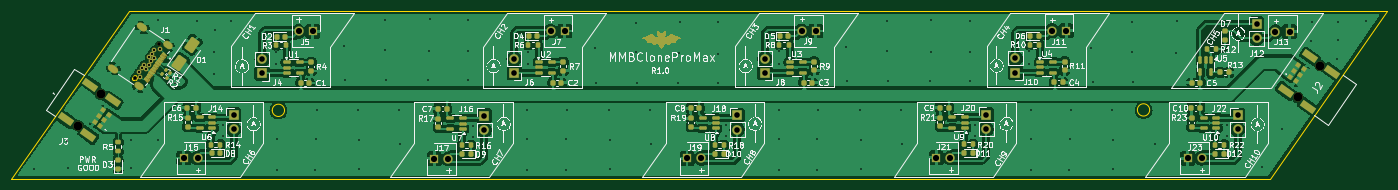
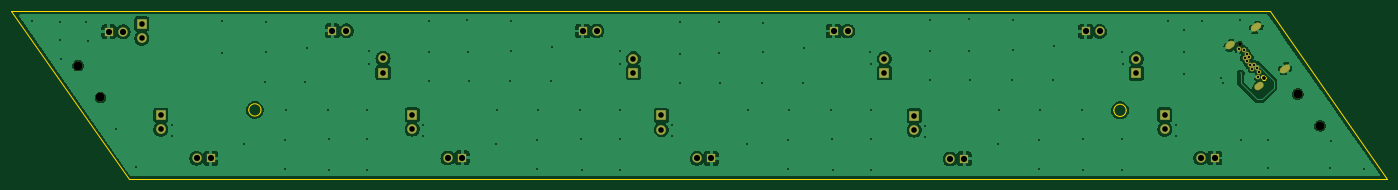
Circuit board: 11 layer files. Board 246.2 x 30.0 mm.
- bottom_copper: MMBCloneProMax-B_Cu.gbr (89349 bytes)
- bottom_mask: MMBCloneProMax-B_Mask.gbr (3358 bytes)
- paste: MMBCloneProMax-B_Paste.gbr (457 bytes)
- bottom_silk: MMBCloneProMax-B_Silkscreen.gbr (458 bytes)
- outline: MMBCloneProMax-Edge_Cuts.gbr (1554 bytes)
- top_copper: MMBCloneProMax-F_Cu.gbr (254405 bytes)
- top_mask: MMBCloneProMax-F_Mask.gbr (49968 bytes)
- paste: MMBCloneProMax-F_Paste.gbr (8703 bytes)
- top_silk: MMBCloneProMax-F_Silkscreen.gbr (204371 bytes)
- drill: MMBCloneProMax-NPTH.drl (489 bytes)
- drill: MMBCloneProMax-PTH.drl (3573 bytes)

=== bottom_copper: MMBCloneProMax-B_Cu.gbr (89349 bytes, source omitted) ===
=== bottom_mask: MMBCloneProMax-B_Mask.gbr ===
%TF.GenerationSoftware,KiCad,Pcbnew,8.0.6*%
%TF.CreationDate,2024-12-23T11:57:32+01:00*%
%TF.ProjectId,MMBCloneProMax,4d4d4243-6c6f-46e6-9550-726f4d61782e,rev?*%
%TF.SameCoordinates,Original*%
%TF.FileFunction,Soldermask,Bot*%
%TF.FilePolarity,Negative*%
%FSLAX46Y46*%
G04 Gerber Fmt 4.6, Leading zero omitted, Abs format (unit mm)*
G04 Created by KiCad (PCBNEW 8.0.6) date 2024-12-23 11:57:32*
%MOMM*%
%LPD*%
G01*
G04 APERTURE LIST*
G04 Aperture macros list*
%AMHorizOval*
0 Thick line with rounded ends*
0 $1 width*
0 $2 $3 position (X,Y) of the first rounded end (center of the circle)*
0 $4 $5 position (X,Y) of the second rounded end (center of the circle)*
0 Add line between two ends*
20,1,$1,$2,$3,$4,$5,0*
0 Add two circle primitives to create the rounded ends*
1,1,$1,$2,$3*
1,1,$1,$4,$5*%
G04 Aperture macros list end*
%ADD10R,1.700000X1.700000*%
%ADD11O,1.700000X1.700000*%
%ADD12R,1.650000X1.650000*%
%ADD13C,1.650000*%
%ADD14C,1.600000*%
%ADD15C,0.650000*%
%ADD16C,0.854000*%
%ADD17HorizOval,1.204000X-0.327661X0.229431X0.327661X-0.229431X0*%
%ADD18HorizOval,1.204000X-0.245746X0.172073X0.245746X-0.172073X0*%
G04 APERTURE END LIST*
D10*
%TO.C,J18*%
X154244999Y-113645000D03*
D11*
X154244999Y-116185000D03*
%TD*%
D12*
%TO.C,J7*%
X123445000Y-98570000D03*
D13*
X120905000Y-98570000D03*
%TD*%
D10*
%TO.C,J4*%
X69275000Y-106100000D03*
D11*
X69275000Y-103560000D03*
%TD*%
D14*
%TO.C,J2*%
X254582908Y-110451299D03*
X258575000Y-104750000D03*
%TD*%
D12*
%TO.C,J11*%
X213120000Y-98520000D03*
D13*
X210580000Y-98520000D03*
%TD*%
D10*
%TO.C,J12*%
X247175000Y-97300000D03*
D11*
X247175000Y-99840000D03*
%TD*%
D12*
%TO.C,J23*%
X234830000Y-121305000D03*
D13*
X237370000Y-121305000D03*
%TD*%
D15*
%TO.C,J1*%
X50773816Y-100887782D03*
X46500672Y-106990465D03*
D16*
X47461242Y-106839041D03*
X47260661Y-105905088D03*
X47719522Y-105249767D03*
X48522359Y-105323609D03*
X48178383Y-104594445D03*
X48981220Y-104668288D03*
X49440081Y-104012966D03*
X49096105Y-103283802D03*
X49898941Y-103357644D03*
X49554966Y-102628480D03*
X50013828Y-101973159D03*
X50960059Y-101842213D03*
D17*
X47859815Y-97901276D03*
X42697627Y-105273644D03*
D18*
X52447066Y-101113304D03*
X47284878Y-108485672D03*
%TD*%
D12*
%TO.C,J15*%
X55255000Y-121280000D03*
D13*
X57795000Y-121280000D03*
%TD*%
D10*
%TO.C,J10*%
X204030000Y-105995000D03*
D11*
X204030000Y-103455000D03*
%TD*%
D10*
%TO.C,J22*%
X243774999Y-113600000D03*
D11*
X243774999Y-116140000D03*
%TD*%
D12*
%TO.C,J19*%
X145300000Y-121350000D03*
D13*
X147840000Y-121350000D03*
%TD*%
D14*
%TO.C,J3*%
X40404300Y-109817521D03*
X36412208Y-115518819D03*
%TD*%
D10*
%TO.C,J16*%
X109019999Y-113720000D03*
D11*
X109019999Y-116260000D03*
%TD*%
D10*
%TO.C,J6*%
X114355000Y-106045000D03*
D11*
X114355000Y-103505000D03*
%TD*%
D12*
%TO.C,J17*%
X100075000Y-121425000D03*
D13*
X102615000Y-121425000D03*
%TD*%
D12*
%TO.C,J21*%
X189880000Y-121255000D03*
D13*
X192420000Y-121255000D03*
%TD*%
D12*
%TO.C,J9*%
X168320000Y-98545000D03*
D13*
X165780000Y-98545000D03*
%TD*%
D10*
%TO.C,J20*%
X198824999Y-113550000D03*
D11*
X198824999Y-116090000D03*
%TD*%
D12*
%TO.C,J5*%
X78365000Y-98625000D03*
D13*
X75825000Y-98625000D03*
%TD*%
D10*
%TO.C,J14*%
X64200000Y-113575000D03*
D11*
X64200000Y-116115000D03*
%TD*%
D10*
%TO.C,J8*%
X159230000Y-106020000D03*
D11*
X159230000Y-103480000D03*
%TD*%
D12*
%TO.C,J13*%
X253065000Y-98670000D03*
D13*
X250525000Y-98670000D03*
%TD*%
M02*

=== paste: MMBCloneProMax-B_Paste.gbr ===
%TF.GenerationSoftware,KiCad,Pcbnew,8.0.6*%
%TF.CreationDate,2024-12-23T11:57:32+01:00*%
%TF.ProjectId,MMBCloneProMax,4d4d4243-6c6f-46e6-9550-726f4d61782e,rev?*%
%TF.SameCoordinates,Original*%
%TF.FileFunction,Paste,Bot*%
%TF.FilePolarity,Positive*%
%FSLAX46Y46*%
G04 Gerber Fmt 4.6, Leading zero omitted, Abs format (unit mm)*
G04 Created by KiCad (PCBNEW 8.0.6) date 2024-12-23 11:57:32*
%MOMM*%
%LPD*%
G01*
G04 APERTURE LIST*
G04 APERTURE END LIST*
M02*

=== bottom_silk: MMBCloneProMax-B_Silkscreen.gbr ===
%TF.GenerationSoftware,KiCad,Pcbnew,8.0.6*%
%TF.CreationDate,2024-12-23T11:57:32+01:00*%
%TF.ProjectId,MMBCloneProMax,4d4d4243-6c6f-46e6-9550-726f4d61782e,rev?*%
%TF.SameCoordinates,Original*%
%TF.FileFunction,Legend,Bot*%
%TF.FilePolarity,Positive*%
%FSLAX46Y46*%
G04 Gerber Fmt 4.6, Leading zero omitted, Abs format (unit mm)*
G04 Created by KiCad (PCBNEW 8.0.6) date 2024-12-23 11:57:32*
%MOMM*%
%LPD*%
G01*
G04 APERTURE LIST*
G04 APERTURE END LIST*
M02*

=== outline: MMBCloneProMax-Edge_Cuts.gbr ===
%TF.GenerationSoftware,KiCad,Pcbnew,8.0.6*%
%TF.CreationDate,2024-12-23T11:57:32+01:00*%
%TF.ProjectId,MMBCloneProMax,4d4d4243-6c6f-46e6-9550-726f4d61782e,rev?*%
%TF.SameCoordinates,Original*%
%TF.FileFunction,Profile,NP*%
%FSLAX46Y46*%
G04 Gerber Fmt 4.6, Leading zero omitted, Abs format (unit mm)*
G04 Created by KiCad (PCBNEW 8.0.6) date 2024-12-23 11:57:32*
%MOMM*%
%LPD*%
G01*
G04 APERTURE LIST*
%TA.AperFunction,Profile*%
%ADD10C,0.050000*%
%TD*%
%TA.AperFunction,Profile*%
%ADD11C,0.200000*%
%TD*%
%TA.AperFunction,Profile*%
%ADD12C,0.010000*%
%TD*%
G04 APERTURE END LIST*
D10*
X73300000Y-112750000D02*
G75*
G02*
X71100000Y-112750000I-1100000J0D01*
G01*
X71100000Y-112750000D02*
G75*
G02*
X73300000Y-112750000I1100000J0D01*
G01*
D11*
X249550000Y-125000000D02*
X270551659Y-94977076D01*
D10*
X228050000Y-112675000D02*
G75*
G02*
X225850000Y-112675000I-1100000J0D01*
G01*
X225850000Y-112675000D02*
G75*
G02*
X228050000Y-112675000I1100000J0D01*
G01*
D11*
X24400000Y-125000000D02*
X249550000Y-125000000D01*
X45401659Y-94977076D02*
X270551659Y-94977076D01*
X24400000Y-125000000D02*
X45401659Y-94977076D01*
D12*
%TO.C,J1*%
X46148411Y-106926925D02*
X46320484Y-106681180D01*
X46852933Y-107054004D02*
X46680860Y-107299750D01*
X46228223Y-107379562D02*
G75*
G02*
X46148411Y-106926925I186412J266224D01*
G01*
X46320484Y-106681180D02*
G75*
G02*
X46773121Y-106601368I266224J-186412D01*
G01*
X46680860Y-107299750D02*
G75*
G02*
X46228223Y-107379563I-266225J186412D01*
G01*
X46773121Y-106601368D02*
G75*
G02*
X46852933Y-107054004I-186413J-266224D01*
G01*
%TD*%
M02*

=== top_copper: MMBCloneProMax-F_Cu.gbr (254405 bytes, source omitted) ===
=== top_mask: MMBCloneProMax-F_Mask.gbr (49968 bytes, source omitted) ===
=== paste: MMBCloneProMax-F_Paste.gbr (8703 bytes, source omitted) ===
=== top_silk: MMBCloneProMax-F_Silkscreen.gbr (204371 bytes, source omitted) ===
=== drill: MMBCloneProMax-NPTH.drl ===
M48
; DRILL file {KiCad 8.0.6} date 2024-12-23T11:57:59+0100
; FORMAT={-:-/ absolute / inch / decimal}
; #@! TF.CreationDate,2024-12-23T11:57:59+01:00
; #@! TF.GenerationSoftware,Kicad,Pcbnew,8.0.6
; #@! TF.FileFunction,NonPlated,1,2,NPTH
FMAT,2
INCH
; #@! TA.AperFunction,NonPlated,NPTH,ComponentDrill
T1C0.0256
; #@! TA.AperFunction,NonPlated,NPTH,ComponentDrill
T2C0.0630
%
G90
G05
T1
X1.8307Y-4.2122
X1.999Y-3.972
T2
X1.4336Y-4.548
X1.5907Y-4.3235
X10.0229Y-4.3485
X10.1801Y-4.124
M30

=== drill: MMBCloneProMax-PTH.drl ===
M48
; DRILL file {KiCad 8.0.6} date 2024-12-23T11:57:59+0100
; FORMAT={-:-/ absolute / inch / decimal}
; #@! TF.CreationDate,2024-12-23T11:57:59+01:00
; #@! TF.GenerationSoftware,Kicad,Pcbnew,8.0.6
; #@! TF.FileFunction,Plated,1,2,PTH
FMAT,2
INCH
; #@! TA.AperFunction,Plated,PTH,ViaDrill
T1C0.0079
; #@! TA.AperFunction,Plated,PTH,ViaDrill
T2C0.0118
; #@! TA.AperFunction,Plated,PTH,ComponentDrill
T3C0.0157
; #@! TA.AperFunction,Plated,PTH,ComponentDrill
T4C0.0197
; #@! TA.AperFunction,Plated,PTH,ComponentDrill
T5C0.0394
; #@! TA.AperFunction,Plated,PTH,ComponentDrill
T6C0.0433
%
G90
G05
T1
X1.9921Y-4.1781
T2
X1.123Y-4.8494
X1.3533Y-4.6555
X1.3632Y-4.8445
X1.8022Y-4.8435
X1.8031Y-4.6506
X1.9921Y-4.6496
X1.998Y-3.8022
X2.1142Y-4.2461
X2.1329Y-4.2087
X2.2667Y-3.81
X2.3898Y-4.0276
X2.3898Y-4.1801
X2.3937Y-3.876
X2.4498Y-4.5423
X2.4498Y-4.6201
X2.5069Y-3.812
X2.8248Y-4.1152
X2.8258Y-4.0276
X2.8317Y-4.6378
X2.8317Y-4.8573
X3.1014Y-4.8612
X3.1053Y-4.6398
X3.1122Y-4.4331
X3.3071Y-3.9843
X3.314Y-4.2244
X3.4055Y-4.4331
X3.4124Y-4.6467
X3.4124Y-4.8543
X3.5965Y-3.8041
X3.5965Y-4.0118
X3.6033Y-4.2254
X3.6949Y-4.4341
X3.7018Y-4.6742
X3.8967Y-4.2254
X3.9035Y-4.0187
X3.9075Y-3.7972
X4.1772Y-3.8012
X4.1772Y-4.0207
X4.1772Y-4.2254
X4.2144Y-4.548
X4.2144Y-4.6258
X4.5965Y-4.4331
X4.5965Y-4.6378
X4.5965Y-4.8573
X4.5996Y-4.113
X4.6006Y-4.0254
X4.8661Y-4.8612
X4.8701Y-4.6398
X4.877Y-4.4331
X5.0689Y-4.003
X5.0758Y-4.2431
X5.1703Y-4.4331
X5.1772Y-4.6467
X5.1772Y-4.8543
X5.3583Y-3.8228
X5.3583Y-4.0305
X5.3652Y-4.2441
X5.4596Y-4.4341
X5.4665Y-4.6742
X5.6585Y-4.2441
X5.6654Y-4.0374
X5.6693Y-3.8159
X5.939Y-3.8199
X5.939Y-4.0394
X5.939Y-4.2441
X5.9949Y-4.5451
X5.9949Y-4.6228
X6.3652Y-4.4331
X6.3652Y-4.6378
X6.3652Y-4.8573
X6.3663Y-4.112
X6.3673Y-4.0244
X6.6348Y-4.8612
X6.6388Y-4.6398
X6.6457Y-4.4331
X6.8396Y-3.9921
X6.8465Y-4.2323
X6.939Y-4.4331
X6.9459Y-4.6467
X6.9459Y-4.8543
X7.1289Y-3.812
X7.1289Y-4.0197
X7.1358Y-4.2333
X7.2283Y-4.4341
X7.2352Y-4.6742
X7.4291Y-4.2333
X7.436Y-4.0266
X7.44Y-3.8051
X7.7096Y-3.8091
X7.7096Y-4.0285
X7.7096Y-4.2333
X7.75Y-4.5413
X7.75Y-4.6191
X8.1301Y-4.111
X8.1311Y-4.0234
X8.1427Y-4.4331
X8.1427Y-4.6378
X8.1427Y-4.8573
X8.4124Y-4.8612
X8.4163Y-4.6398
X8.4232Y-4.4331
X8.5679Y-4.0
X8.5827Y-4.2382
X8.7165Y-4.4331
X8.7234Y-4.6467
X8.7234Y-4.8543
X8.8573Y-3.8199
X8.8573Y-4.0276
X8.8642Y-4.2411
X9.0128Y-4.6742
X9.1644Y-4.0344
X9.1683Y-3.813
X9.5197Y-4.5433
X9.5197Y-4.6211
X9.7707Y-4.8415
X9.9124Y-4.5709
X10.1122Y-3.9488
X10.1211Y-3.815
X10.3002Y-4.0758
X10.3051Y-3.9449
X10.3071Y-3.8159
X10.503Y-3.8071
T3
X1.8607Y-4.1695
X1.8686Y-4.2063
X1.8787Y-4.1437
X1.8968Y-4.1179
X1.9103Y-4.1466
X1.9284Y-4.1208
X1.9329Y-4.0663
X1.9465Y-4.095
X1.951Y-4.0405
X1.9645Y-4.0692
X1.969Y-4.0147
X2.0063Y-4.0095
T5
X2.5276Y-4.4715
X2.5276Y-4.5715
X2.7274Y-4.0772
X2.7274Y-4.1772
X4.2921Y-4.4772
X4.2921Y-4.5772
X4.5022Y-4.075
X4.5022Y-4.175
X6.0726Y-4.4742
X6.0726Y-4.5742
X6.2689Y-4.074
X6.2689Y-4.174
X7.8278Y-4.4705
X7.8278Y-4.5705
X8.0327Y-4.073
X8.0327Y-4.173
X9.5974Y-4.4724
X9.5974Y-4.5724
X9.7313Y-3.8307
X9.7313Y-3.9307
T6
X2.1754Y-4.7748
X2.2754Y-4.7748
X2.9852Y-3.8829
X3.0852Y-3.8829
X3.94Y-4.7805
X4.04Y-4.7805
X4.76Y-3.8807
X4.86Y-3.8807
X5.7205Y-4.7776
X5.8205Y-4.7776
X6.5268Y-3.8797
X6.6268Y-3.8797
X7.4756Y-4.7738
X7.5756Y-4.7738
X8.2906Y-3.8787
X8.3906Y-3.8787
X9.2453Y-4.7758
X9.3453Y-4.7758
X9.8632Y-3.8846
X9.9632Y-3.8846
T4
G00X1.6939Y-4.1537
M15
G01X1.6681Y-4.1356
M16
G05
G00X1.8713Y-4.2779
M15
G01X1.8519Y-4.2643
M16
G05
G00X1.8971Y-3.8634
M15
G01X1.8713Y-3.8453
M16
G05
G00X2.0745Y-3.9876
M15
G01X2.0552Y-3.9741
M16
G05
M30

